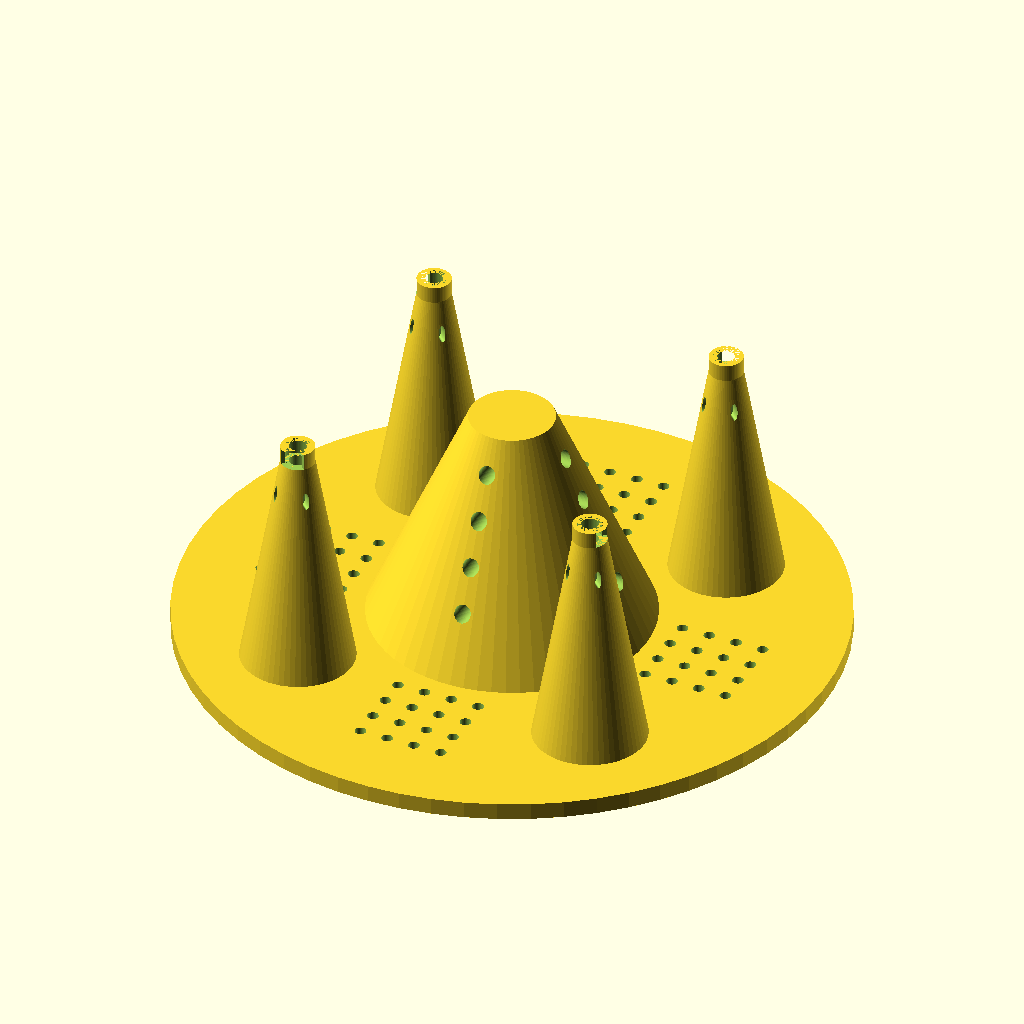
Cell 1: the model at its default parameters.
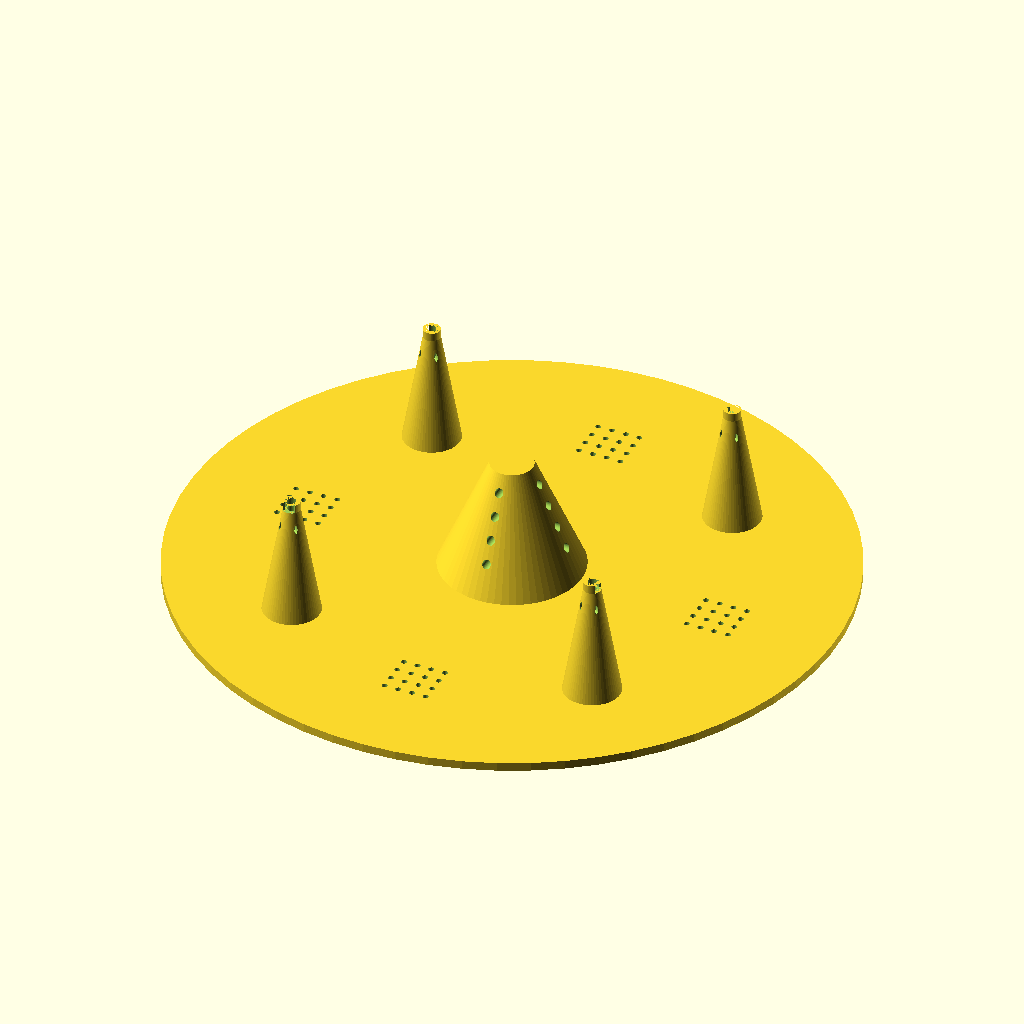
Cell 2: the same model with diam = 232.
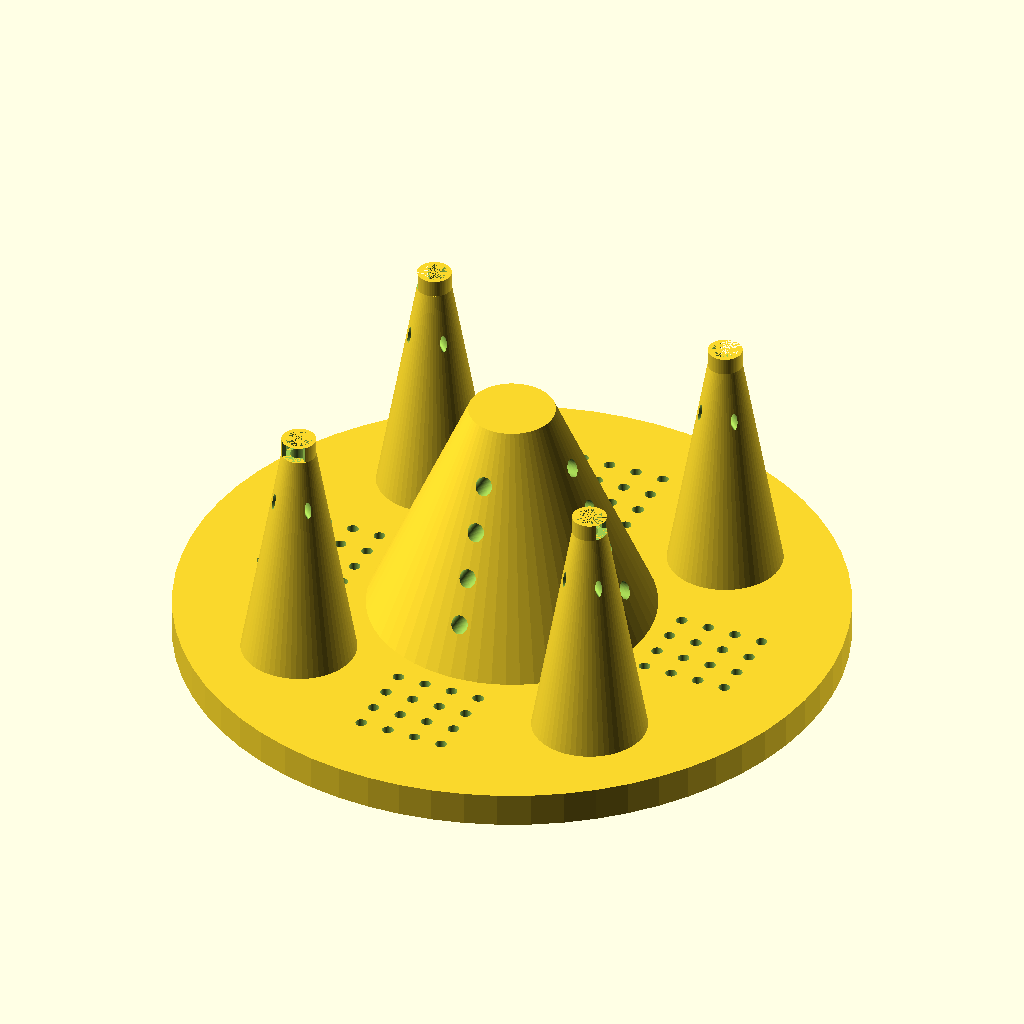
Cell 3: thickness = 6 (everything else at default).
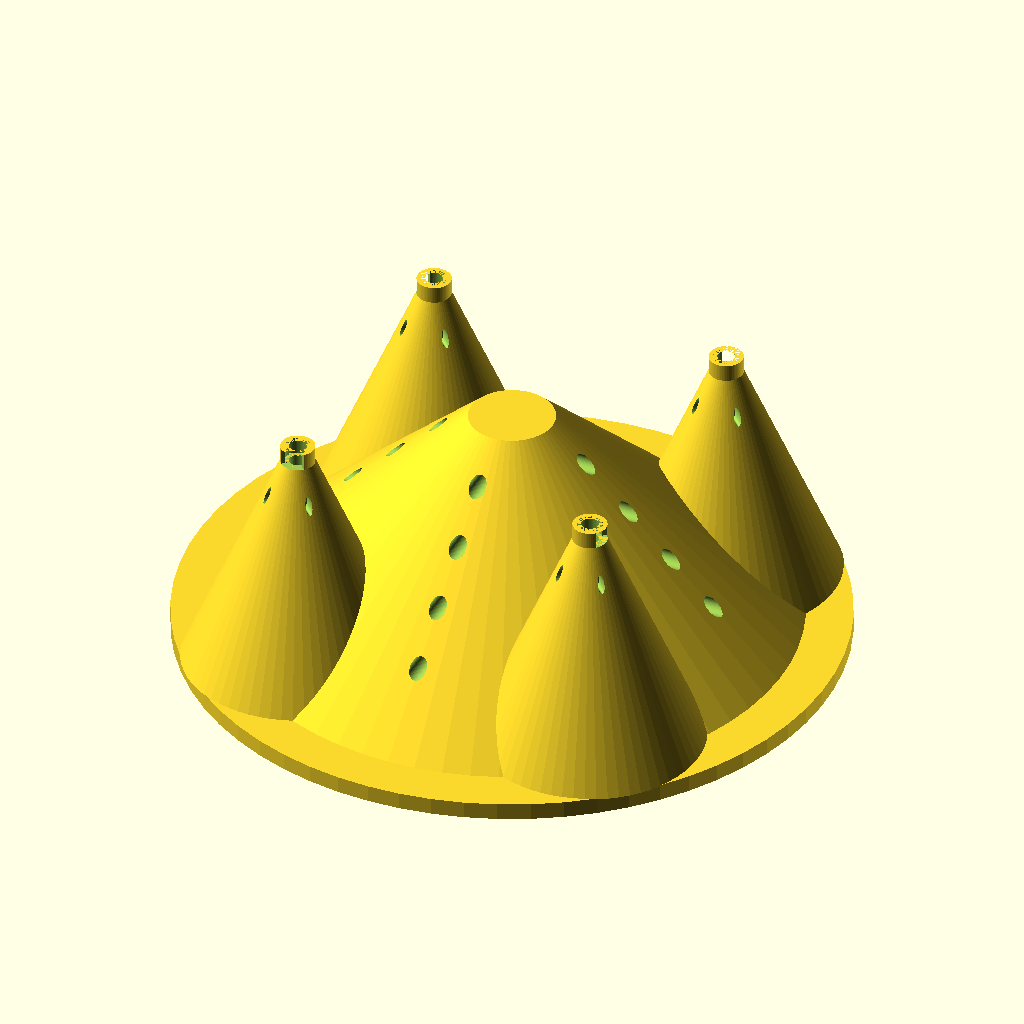
Cell 4: pole_diam_top = 40 (everything else at default).
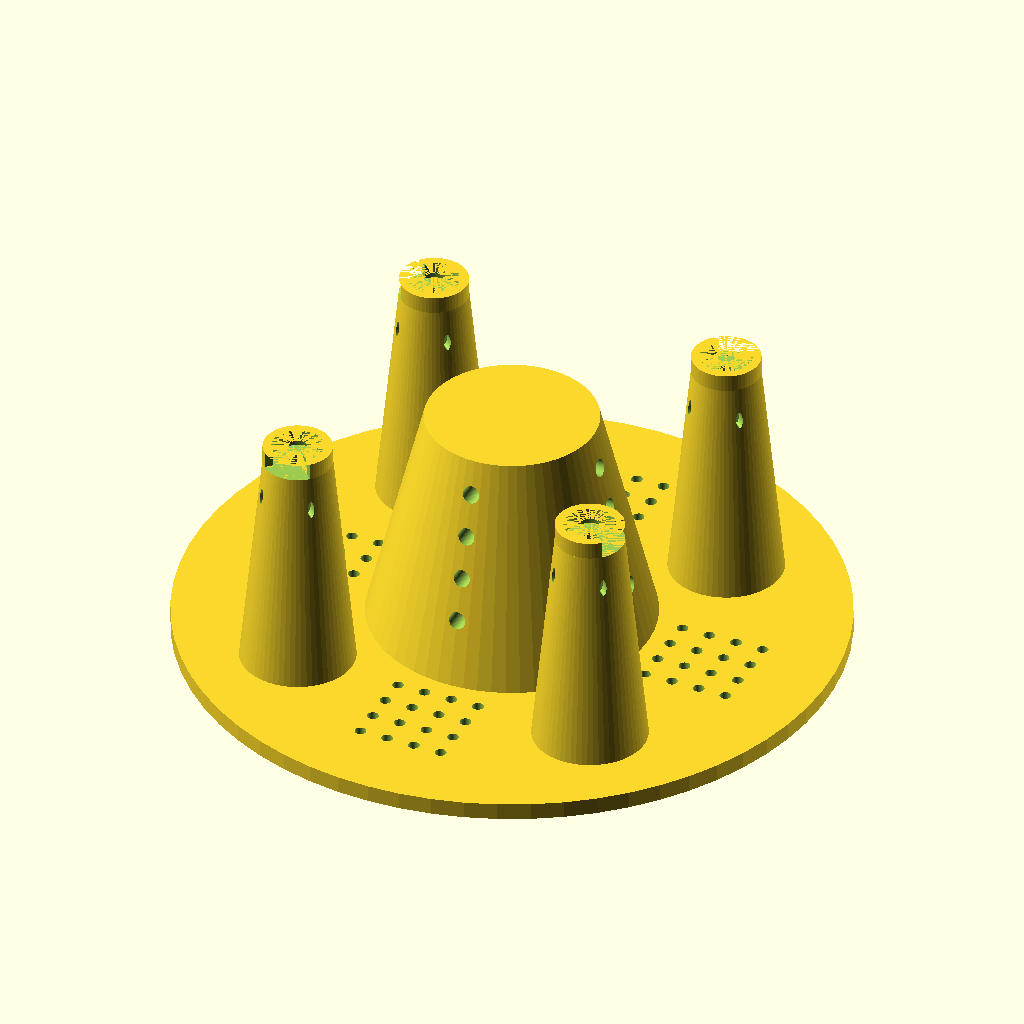
Cell 5: pole_diam_bottom = 12 (everything else at default).
The same orthographic view direction (rotation 55°, 0°, 25°; colour scheme Cornfield) for every cell, with the view re-fitted per cell, so scale and position can differ between cells.
The OpenSCAD source (inputs/thingiverse/files/thing-3786462/files/kvetinace-v2.scad):
/* [Top Plate] */

// Diameter of the top plate, in mm.
diam = 116;

// Thickness of the top plate, in mm.
thickness = 3;


/* [Tertiary Poles] */

// Diameter of the hole leading to one of the four side poles, in mm.
pole_diam_top = 20;

// Diameter of the bottom of the four side poles, in mm. Typically smaller than the top diameter for tapering. For minimal support structures, make the poles cone-shaped by keeping this number small so your printer can bridge the center pole gap.
pole_diam_bottom = 6;

// Height of the hollowed pole section (not counting stilt), in mm.
pole_height = 40;

// Height of the stilt (raised area at the bottom of the pole), in mm.
pole_stilt_height = 3;

// Relative position of pole away from center, between 0 and 1. 
poles_center = 2/3;

// Diameter of the drainage hole at the bottom of the pole, in mm.
pole_hole = 3;

/* [Center Pole] */

// Size of the center pole relative to the tertiary ones, as a multiplier.
center_pole_scale = 2.5;


/* [Drainage Panels] */

// Diameter of a drainage hole in the panel, in mm.
hole = 2;

// Number of hole rows in one panel.
hole_rows = 4;

// Number of hole columns in one panel.
hole_cols = 4;

// Distance between holes, in mm.
hole_padding = 3;


/* [Watering tube/indicator] */

// Enable or disable the watering tube attachment.
watering_tube = false;

// Diameter of the watering tube attachment top, in mm.
watering_tube_top = 11.7;

// Diameter of the watering tube attachment bottom, in mm. 
watering_tube_bottom = 11.7;

// Height of the watering tube attachment, in mm.
watering_tube_height = 5;

// Relative position of the watering tube attachment, between 0 and 1.
watering_tube_position = 13/16;

/* [Expert] */

// Quality
$fn=64;

// Pole drainage hole adjustment.
diff = 0.1;

module pole(cent = 0) {
    translate([diam/2*poles_center*(1-cent),0, thickness-diff]) 
        union(){
            cylinder(r1= pole_diam_top/2, r2= pole_diam_bottom/2, h= pole_height+diff);
           
        if(cent==0)
            translate([0,0,pole_height+diff]) {
                difference(){
                        cylinder(r1= pole_diam_bottom/2, r2= pole_diam_bottom/2, h=pole_stilt_height);
                        cylinder(r1= pole_diam_bottom*3/8, r2=pole_diam_bottom*3/8, h=pole_stilt_height);
                        cube([pole_diam_bottom,pole_diam_bottom,pole_stilt_height]);
                    }
                }
            }
}

module pole_in(cent = 0){
    translate([diam/2*poles_center*(1-cent),0, -diff]) cylinder(r1= pole_diam_top/2-thickness/2, r2= pole_diam_bottom/2-thickness/2, h= pole_height+diff);
    
    translate([diam/2*poles_center*(1-cent),0,pole_height-3]) rotate([0,90,0]) scale([1,1/center_pole_scale,1]) translate([0,0,-pole_diam_top/2]) cylinder(r = pole_hole/2, h = pole_diam_top);
    translate([diam/2*poles_center*(1-cent),0,pole_height-3]) rotate([90,0,0]) scale([1/center_pole_scale,1,1]) translate([0,0,-pole_diam_top/2]) cylinder(r = pole_hole/2, h = pole_diam_top);
    
    if(cent==0)
        translate([diam/2*poles_center*(1-cent),0,pole_height-3]) rotate([0,0,0]) translate([0,0,-pole_diam_top/2]) cylinder(r = pole_hole/2, h = pole_diam_top);
}

difference(){
    union(){
        cylinder(r=diam/2, h = thickness);
        scale([center_pole_scale,center_pole_scale,1])
            pole(cent = 1);
        
        for(i=[1:4])
            rotate([0,0,i*90+45])
                pole();
        
        if(watering_tube)        
            translate([-diam/2*watering_tube_position, 0, 0]) cylinder(r1=(watering_tube_top+thickness)/2, r2=(watering_tube_bottom+thickness)/2, h=watering_tube_height);
    }
    
    for(i=[0:(pole_height/(pole_hole * center_pole_scale))-2])
        translate([0,0,i*-(pole_hole * center_pole_scale)])
            scale([center_pole_scale,center_pole_scale,1])
                pole_in(cent = 1);
    for(i=[1:4])
        rotate([0,0,i*90+45])
            pole_in();
    
    for(i=[1:4])
        rotate([0,0,i*90]) {
            translate([-diam/2*poles_center,hole_padding,-diff])
                for(j=[1:hole_rows])
                    for(k=[1:hole_cols]) 
                        translate([((j-(hole_rows/2))*(hole+hole_padding)),(k-1-(hole_cols/2))*(hole+hole_padding), 0]) {
                            cylinder(r= hole/2, h= thickness + 2*diff);
                        }
        }
            
    if(watering_tube)
        translate([-diam/2*watering_tube_position, 0, -diff]) cylinder(r1=(watering_tube_top)/2, r2=(watering_tube_bottom)/2, h=watering_tube_height+2*diff);
}
Parameter table extracted from the source (name, type, default, range or options):
diam: number, default 116
thickness: number, default 3
pole_diam_top: number, default 20
pole_diam_bottom: number, default 6
pole_height: number, default 40
pole_stilt_height: number, default 3
pole_hole: number, default 3
center_pole_scale: number, default 2.5
hole: number, default 2
hole_rows: number, default 4
hole_cols: number, default 4
hole_padding: number, default 3
watering_tube: bool, default false
watering_tube_top: number, default 11.7
watering_tube_bottom: number, default 11.7
watering_tube_height: number, default 5
diff: number, default 0.1
